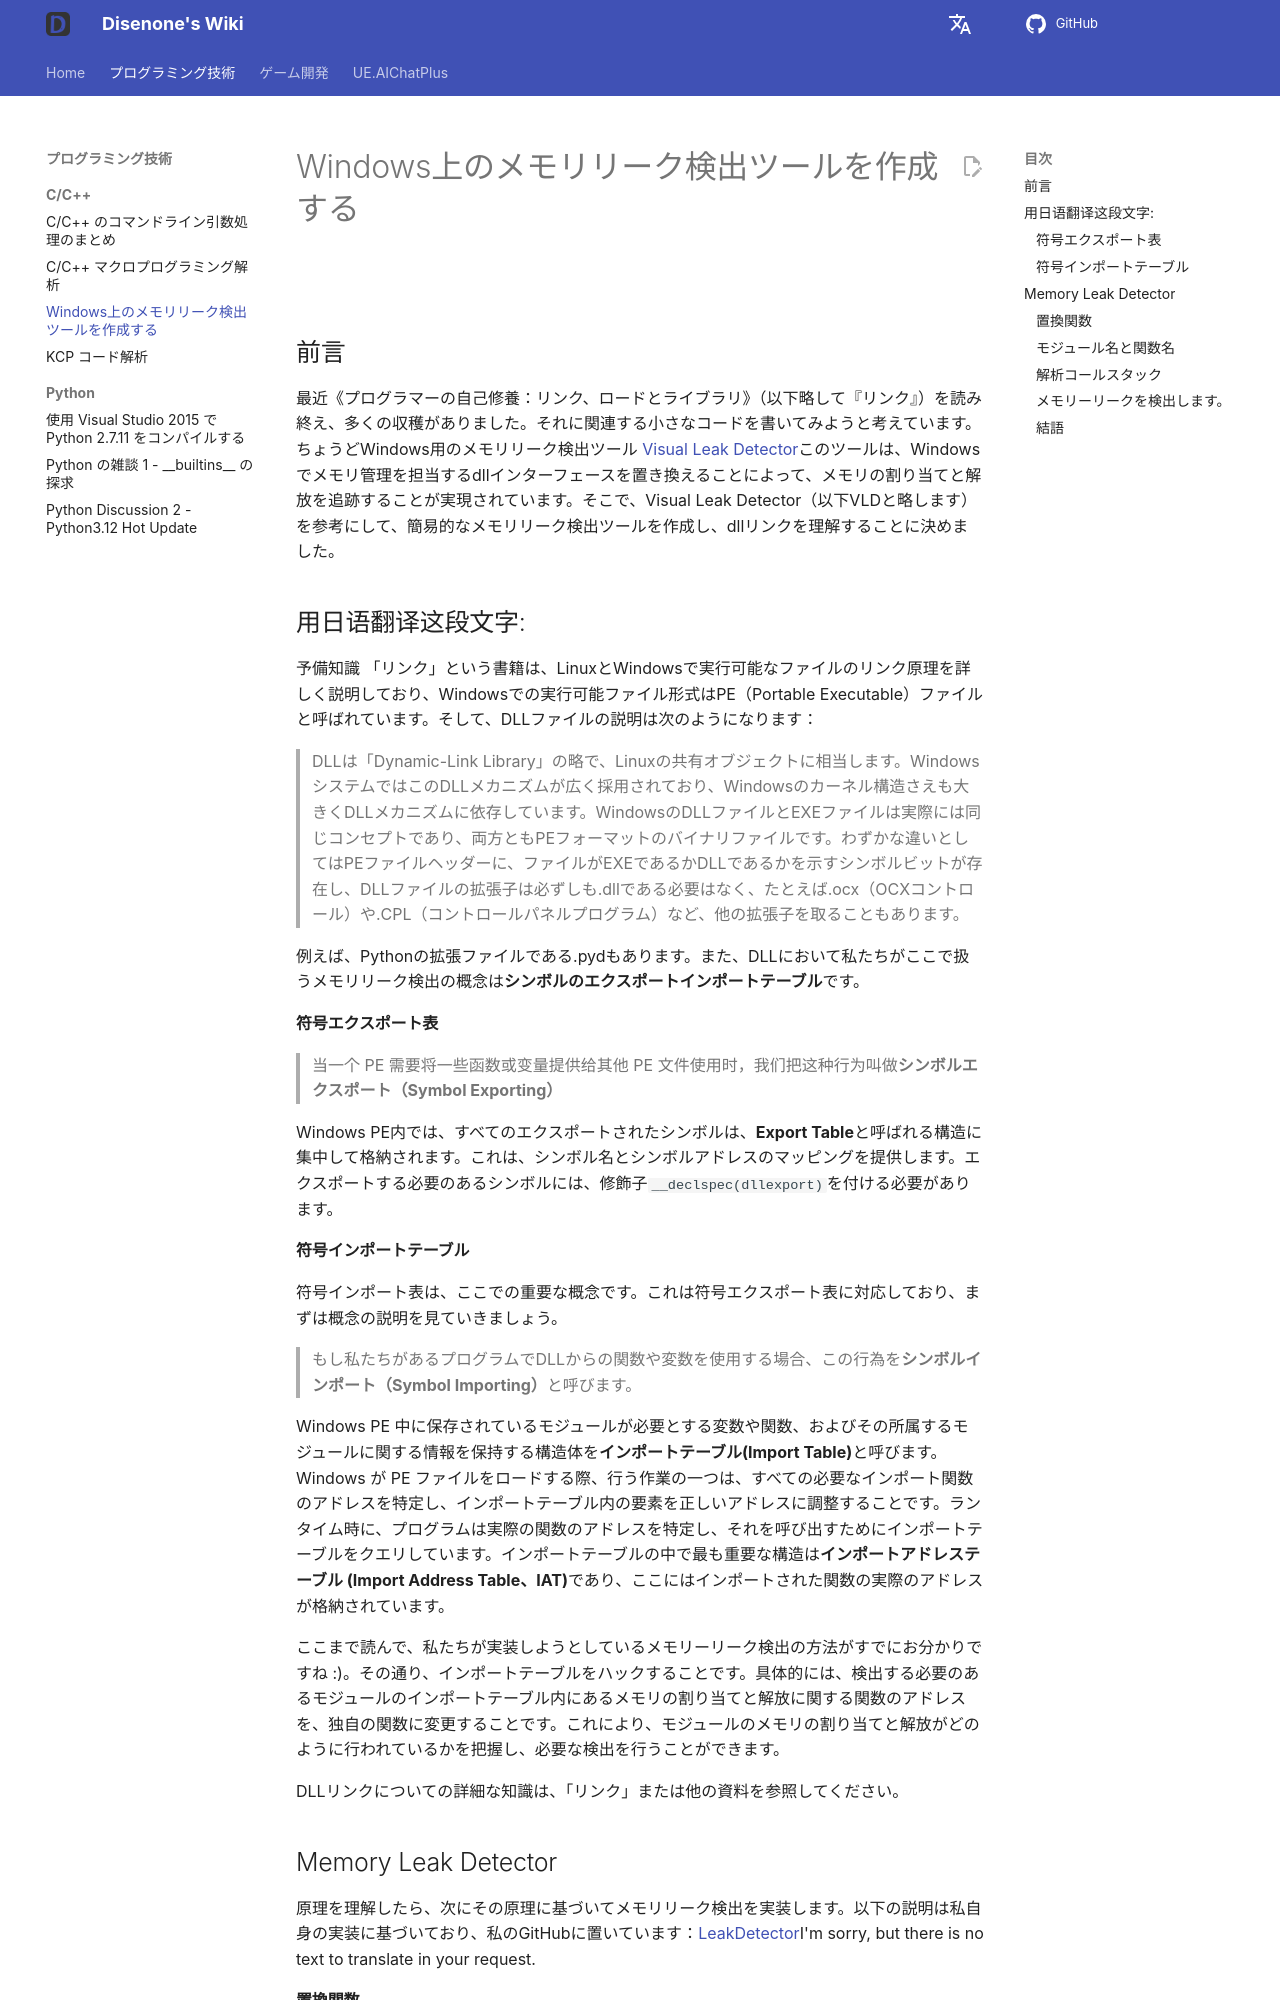

repository: disenone/wiki · page: ja/cpp-编写Windows下的MemoryLeakDetector/index.html · generator: mkdocs

---
layout: post
title: Windows上のメモリリーク検出ツールを作成する
categories:
- c++
tags:
- dev
description: 最近《プログラマーの自己修養：リンク、ロード、ライブラリ》（以下《リンク》）を読み終わり、多くのことを学びました。それに関連する小さなコードを作れないかなと考えています。ちょうど
  Windows で使えるメモリリーク検出ツール [Visual Leak Detector](https://vld.codeplex.com/)このツールは、Windowsでメモリ管理を担当するdllインターフェースを置き換えることによって、メモリの割り当てと解放を追跡することを実現しています。そこで、Visual
  Leak Detector（以下VLDと略します）を参考にして、簡易的なメモリリーク検出ツールを作成し、dllリンクを理解することにしました。
figures:
- assets/post_assets/2016-6-11-memory-leak-detector/depends.png
---

<meta property="og:title" content="编写 Windows 下的 Memory Leak Detector" />

![](https://img.shields.io/badge/windows-10-blue.svg){:style="display: inline-block"}
![](https://img.shields.io/badge/vs-2015-68217A.svg){:style="display: inline-block"}

##前言

最近《プログラマーの自己修養：リンク、ロードとライブラリ》（以下略して『リンク』）を読み終え、多くの収穫がありました。それに関連する小さなコードを書いてみようと考えています。ちょうどWindows用のメモリリーク検出ツール [Visual Leak Detector](https://vld.codeplex.com/)このツールは、Windowsでメモリ管理を担当するdllインターフェースを置き換えることによって、メモリの割り当てと解放を追跡することが実現されています。そこで、Visual Leak Detector（以下VLDと略します）を参考にして、簡易的なメモリリーク検出ツールを作成し、dllリンクを理解することに決めました。

##用日语翻译这段文字:
予備知識
「リンク」という書籍は、LinuxとWindowsで実行可能なファイルのリンク原理を詳しく説明しており、Windowsでの実行可能ファイル形式はPE（Portable Executable）ファイルと呼ばれています。そして、DLLファイルの説明は次のようになります：

> DLLは「Dynamic-Link Library」の略で、Linuxの共有オブジェクトに相当します。WindowsシステムではこのDLLメカニズムが広く採用されており、Windowsのカーネル構造さえも大きくDLLメカニズムに依存しています。WindowsのDLLファイルとEXEファイルは実際には同じコンセプトであり、両方ともPEフォーマットのバイナリファイルです。わずかな違いとしてはPEファイルヘッダーに、ファイルがEXEであるかDLLであるかを示すシンボルビットが存在し、DLLファイルの拡張子は必ずしも.dllである必要はなく、たとえば.ocx（OCXコントロール）や.CPL（コントロールパネルプログラム）など、他の拡張子を取ることもあります。

例えば、Pythonの拡張ファイルである.pydもあります。また、DLLにおいて私たちがここで扱うメモリリーク検出の概念は**シンボルのエクスポートインポートテーブル**です。

####符号エクスポート表

> 当一个 PE 需要将一些函数或变量提供给其他 PE 文件使用时，我们把这种行为叫做**シンボルエクスポート（Symbol Exporting）**

Windows PE内では、すべてのエクスポートされたシンボルは、**Export Table**と呼ばれる構造に集中して格納されます。これは、シンボル名とシンボルアドレスのマッピングを提供します。エクスポートする必要のあるシンボルには、修飾子`__declspec(dllexport)`を付ける必要があります。

####符号インポートテーブル

符号インポート表は、ここでの重要な概念です。これは符号エクスポート表に対応しており、まずは概念の説明を見ていきましょう。

> もし私たちがあるプログラムでDLLからの関数や変数を使用する場合、この行為を**シンボルインポート（Symbol Importing）**と呼びます。

Windows PE 中に保存されているモジュールが必要とする変数や関数、およびその所属するモジュールに関する情報を保持する構造体を**インポートテーブル(Import Table)**と呼びます。Windows が PE ファイルをロードする際、行う作業の一つは、すべての必要なインポート関数のアドレスを特定し、インポートテーブル内の要素を正しいアドレスに調整することです。ランタイム時に、プログラムは実際の関数のアドレスを特定し、それを呼び出すためにインポートテーブルをクエリしています。インポートテーブルの中で最も重要な構造は**インポートアドレステーブル (Import Address Table、IAT)**であり、ここにはインポートされた関数の実際のアドレスが格納されています。

ここまで読んで、私たちが実装しようとしているメモリーリーク検出の方法がすでにお分かりですね :)。その通り、インポートテーブルをハックすることです。具体的には、検出する必要のあるモジュールのインポートテーブル内にあるメモリの割り当てと解放に関する関数のアドレスを、独自の関数に変更することです。これにより、モジュールのメモリの割り当てと解放がどのように行われているかを把握し、必要な検出を行うことができます。

DLLリンクについての詳細な知識は、「リンク」または他の資料を参照してください。
